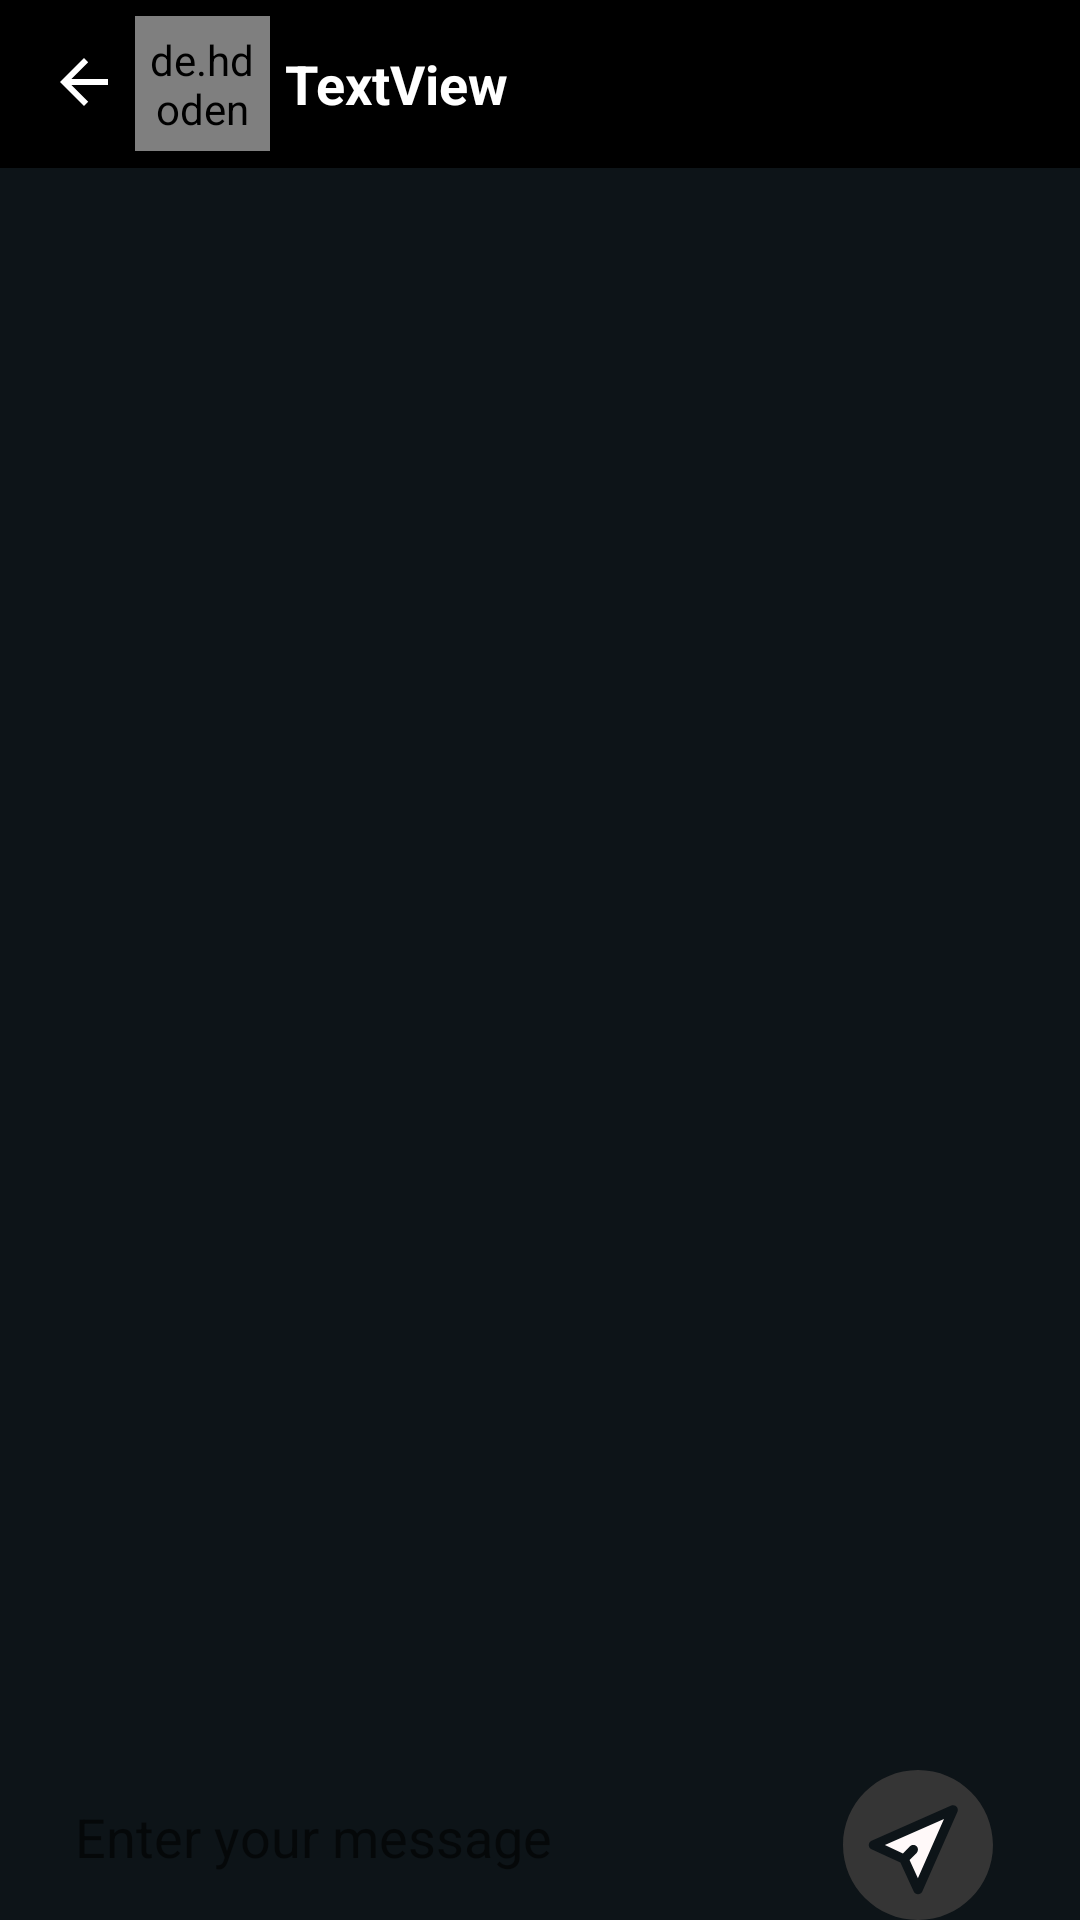

Layout XML and referenced resources for this Android screen:
<!-- AndroidManifest.xml: application theme Theme.Sociania_Messenger -->
<!-- res/layout/activity_chat_detail.xml -->
<?xml version="1.0" encoding="utf-8"?>
<RelativeLayout xmlns:android="http://schemas.android.com/apk/res/android"
    xmlns:app="http://schemas.android.com/apk/res-auto"
    xmlns:tools="http://schemas.android.com/tools"
    android:layout_width="match_parent"
    android:layout_height="match_parent"
    android:background="#0D1418"
    tools:context=".ChatDetailActivity">


    <androidx.appcompat.widget.Toolbar
        android:id="@+id/toolbar"
        android:layout_width="match_parent"
        android:layout_height="wrap_content"
        android:background="?attr/colorPrimary"
        android:minHeight="?attr/actionBarSize"
        android:theme="?attr/actionBarTheme">

        <androidx.constraintlayout.widget.ConstraintLayout
            android:layout_width="match_parent"
            android:layout_height="match_parent">

            <ImageView
                android:id="@+id/imageView2"
                android:layout_width="wrap_content"
                android:layout_height="wrap_content"
                android:src="@drawable/abc_vector_test"
                app:layout_constraintBottom_toBottomOf="parent"
                app:layout_constraintStart_toStartOf="parent"
                app:layout_constraintTop_toTopOf="parent"
                app:layout_constraintVertical_bias="0.476" />

            <de.hdodenhof.circleimageview.CircleImageView
                android:id="@+id/profile_image"
                android:layout_width="45dp"
                android:layout_height="45dp"
                android:layout_marginStart="5dp"
                android:layout_marginLeft="5dp"
                android:padding="5dp"
                android:src="@drawable/ic_user"
                app:civ_border_color="#FF000000"
                app:civ_border_width="2dp"
                app:layout_constraintBottom_toBottomOf="parent"
                app:layout_constraintStart_toEndOf="@+id/imageView2"
                app:layout_constraintTop_toTopOf="parent" />

            <TextView
                android:id="@+id/userName"
                android:layout_width="wrap_content"
                android:layout_height="wrap_content"
                android:layout_marginStart="5dp"
                android:layout_marginLeft="5dp"
                android:text="TextView"
                android:textColor="#FFFFFF"
                android:textSize="18sp"
                android:textStyle="bold"
                app:layout_constraintBottom_toBottomOf="parent"
                app:layout_constraintStart_toEndOf="@+id/profile_image"
                app:layout_constraintTop_toTopOf="parent" />

            <ImageView
                android:id="@+id/imageView3"
                android:layout_width="0dp"
                android:layout_height="19dp"
                android:layout_marginStart="192dp"
                android:layout_marginLeft="192dp"
                android:src="@drawable/ic_menu"
                app:layout_constraintBottom_toBottomOf="parent"
                app:layout_constraintStart_toEndOf="@+id/userName"
                app:layout_constraintTop_toTopOf="parent"
                app:layout_constraintVertical_bias="0.523"
                app:tint="#FFFFFF" />
        </androidx.constraintlayout.widget.ConstraintLayout>

    </androidx.appcompat.widget.Toolbar>

    <androidx.recyclerview.widget.RecyclerView
        android:id="@+id/chatsRecycler"
        android:layout_width="match_parent"
        android:layout_height="610dp"
        android:layout_above="@+id/lm"
        android:layout_below="@id/toolbar"
        android:layout_marginBottom="16dp">


    </androidx.recyclerview.widget.RecyclerView>

    <LinearLayout
        android:layout_width="match_parent"
        android:layout_height="wrap_content"
        android:id="@+id/lm"
        android:layout_alignParentBottom="true"
        android:orientation="horizontal">

        <EditText
            android:id="@+id/etMessage"
            android:layout_width="wrap_content"
            android:layout_height="wrap_content"
            android:layout_marginStart="15dp"
            android:layout_marginLeft="15dp"
            android:layout_weight="1"
            android:background="@drawable/message_box"
            android:hint="Enter your message"
            android:textColor="@color/black"
            android:inputType="textPersonName"
            android:padding="10dp" />

        <ImageView
            android:id="@+id/send"
            android:layout_width="50dp"
            android:layout_height="50dp"
            android:layout_weight="1"
            android:background="#0D1418"
            app:srcCompat="@drawable/ic_send"
            tools:ignore="VectorDrawableCompat" />

    </LinearLayout>


</RelativeLayout>
<!-- resources referenced by this layout -->
<resources>
  <color name="black">#000000</color>
  <!-- drawable ic_send (drawable) -->
  <vector android:height="24dp" android:viewportHeight="512"
      android:viewportWidth="512" android:width="24dp" xmlns:android="http://schemas.android.com/apk/res/android">
      <path android:fillColor="#FFF9F9" android:pathData="m204.575,284.797 l24.111,-24.111c6.249,-6.249 16.379,-6.249 22.628,0 6.248,6.248 6.248,16.379 0,22.627l-24.111,24.111 28.468,61.681 89.035,-201.812 -201.813,89.035z"/>
      <path android:fillColor="#353535" android:pathData="m256,0c-141.385,0 -256,114.615 -256,256s114.615,256 256,256 256,-114.615 256,-256 -114.615,-256 -256,-256zM390.639,142.458 L270.639,414.458c-5.546,12.572 -23.4,12.74 -29.166,0.247l-45.53,-98.648 -98.648,-45.53c-12.476,-5.758 -12.343,-23.612 0.247,-29.166l272,-120c13.335,-5.884 26.98,7.763 21.097,21.097z"/>
  </vector>
  <style name="Theme.Sociania_Messenger" parent="Theme.MaterialComponents.DayNight.DarkActionBar">
          
          <item name="colorPrimary">@color/black</item>
          <item name="colorPrimaryVariant">@color/light_black</item>
          <item name="colorOnPrimary">@color/white</item>
          
          <item name="colorSecondary">@color/teal_200</item>
          <item name="colorSecondaryVariant">@color/teal_700</item>
          <item name="colorOnSecondary">#808080</item>
          
          <item name="android:statusBarColor" tools:targetApi="l">?attr/colorPrimaryVariant</item>
          
      </style>
  <color name="light_black">#151515</color>
  <color name="white">#FFFFFFFF</color>
  <color name="teal_200">#FF03DAC5</color>
  <color name="teal_700">#FF018786</color>
</resources>
